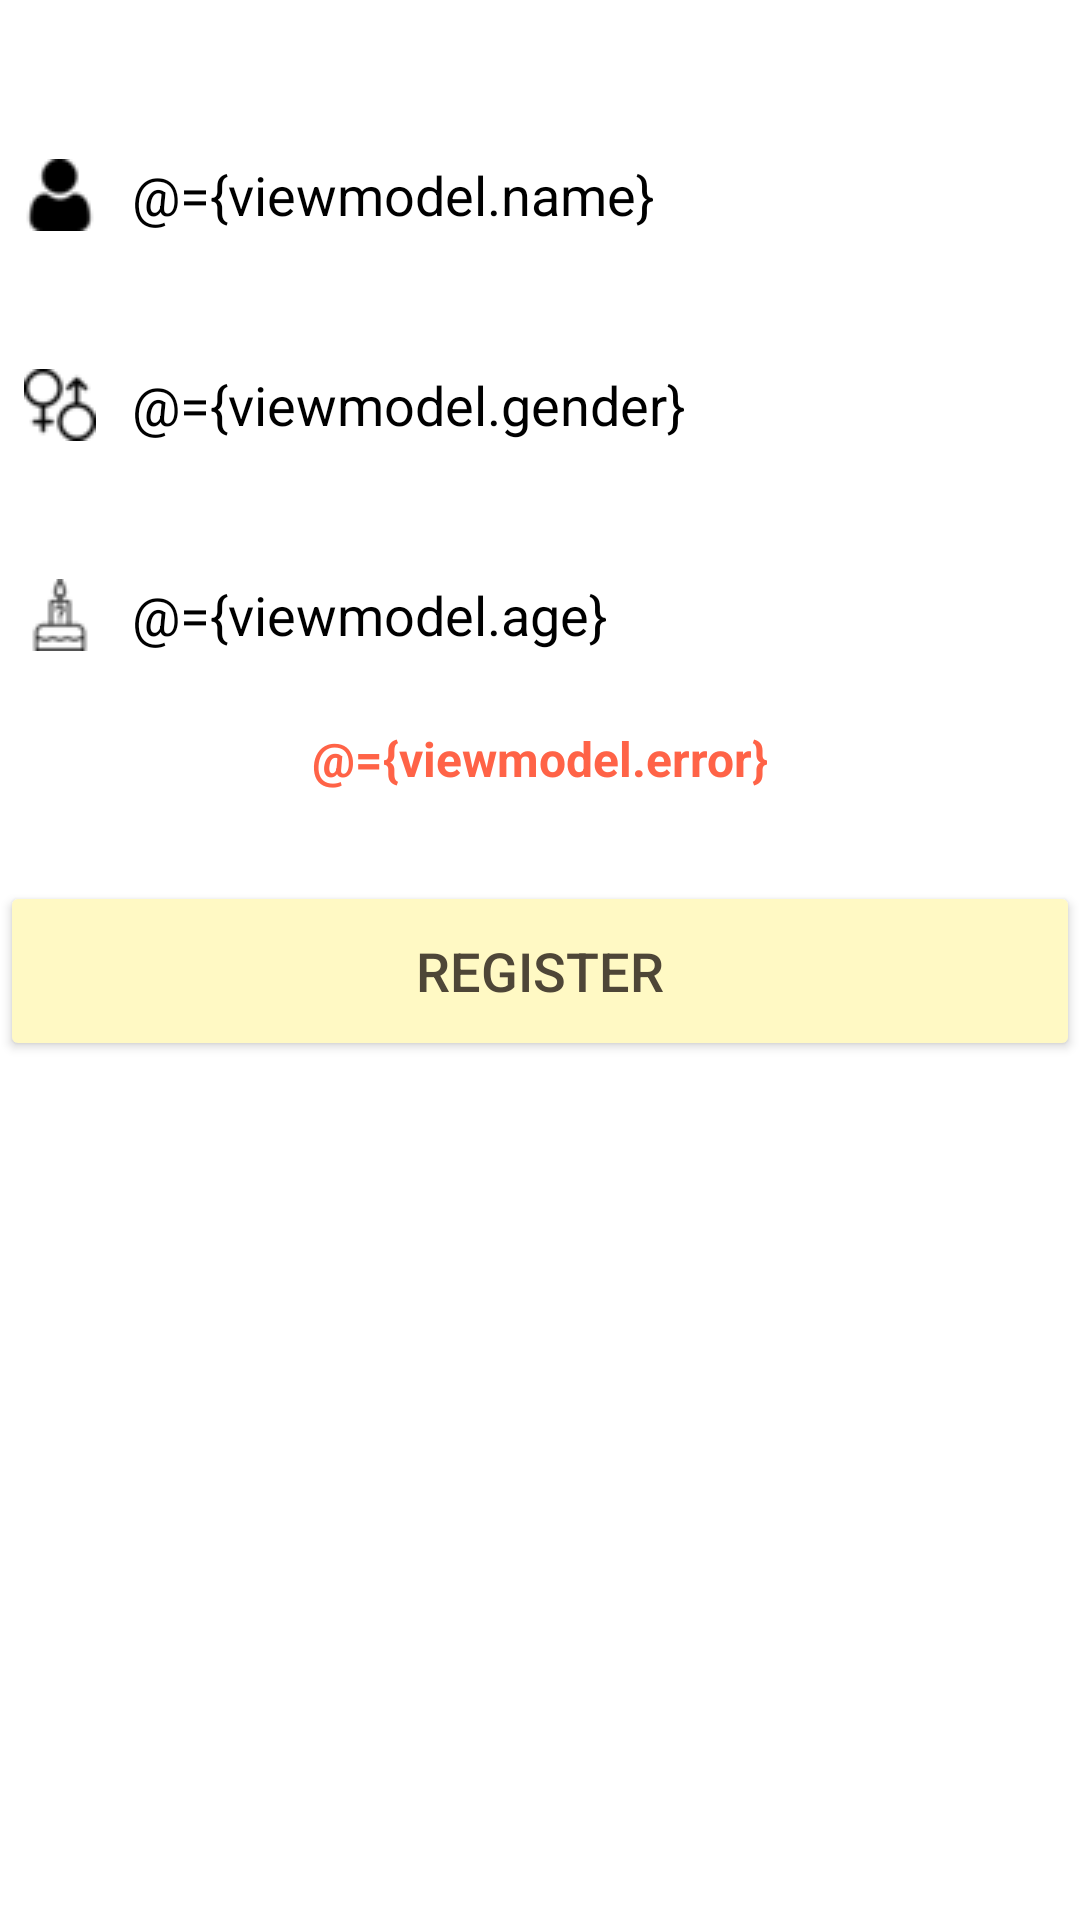

Android layout source for this screen:
<!-- AndroidManifest.xml: application theme Theme.HealthCareApp -->
<!-- res/layout/fragment_sign_up_phase2.xml -->
<?xml version="1.0" encoding="utf-8"?>
<layout>
    <data>
        <variable
            name="viewmodel"
            type="com.example.healthcareapp.viewmodels.SignUpViewModel" />
    </data>
    <LinearLayout xmlns:android="http://schemas.android.com/apk/res/android"
        xmlns:tools="http://schemas.android.com/tools"
        android:layout_width="match_parent"
        android:layout_height="match_parent"
        xmlns:app="http://schemas.android.com/apk/res-auto"
        android:orientation="vertical"
        tools:context=".ui.fragments.SignUpPhase2">

        <EditText
            android:lines="1"

            android:layout_width="match_parent"
            android:layout_height="50dp"
            android:id="@+id/name"
            android:background="@drawable/custom_edt"
            android:drawableLeft="@drawable/user"
            android:drawablePadding="12dp"
            android:text="@={viewmodel.name}"

            android:hint="Name"
            android:padding="8dp"
            android:textColor="@color/black"
            android:textColorHighlight="@color/cardview_dark_background"
            android:layout_marginTop="40dp"/>
        <EditText
            android:layout_width="match_parent"
            android:layout_height="50dp"
            android:id="@+id/gender"
            android:background="@drawable/custom_edt"
            android:drawableLeft="@drawable/sex"
            android:drawablePadding="12dp"
            android:hint="Gender"
            android:lines="1"
            android:text="@={viewmodel.gender}"
            android:padding="8dp"
            android:textColor="@color/black"
            android:textColorHighlight="@color/cardview_dark_background"
            android:layout_marginTop="20dp"/>
        <EditText
            android:lines="1"

            android:layout_width="match_parent"
            android:layout_height="50dp"
            android:id="@+id/age"
            android:inputType="number"
            android:background="@drawable/custom_edt"
            android:drawableLeft="@drawable/cake"
            android:drawablePadding="12dp"
            android:hint="Age"
            android:text="@={viewmodel.age}"
            android:padding="8dp"
            android:textColor="@color/black"
            android:textColorHighlight="@color/cardview_dark_background"
            android:layout_marginTop="20dp"/>

        <TextView
            android:layout_marginTop="12dp"
            android:layout_width="match_parent"
            android:id="@+id/tv_sign_in_err"
            android:textColor="#FF6347"
            android:textAlignment="center"
            android:textSize="16dp"
            android:text="@={viewmodel.error}"
            android:textStyle="bold"
            android:layout_height="wrap_content"/>
        <Button
            android:layout_width="match_parent"
            android:layout_height="60dp"
            android:id="@+id/btnSignUp"
            android:text="Register"
            android:textSize="18sp"
            android:textColor="@color/brown"
            android:layout_marginTop="30dp"
            android:backgroundTint="@color/light_yellow"
            app:cornerRadius = "20dp"/>
    </LinearLayout>
</layout>
<!-- resources referenced by this layout -->
<resources>
  <color name="black">#FF000000</color>
  <color name="brown">#4E4637</color>
  <color name="light_yellow">#fff9c4</color>
  <!-- drawable cake: png bitmap (drawable, 726 bytes) -->
  <!-- drawable sex: png bitmap (drawable, 851 bytes) -->
  <!-- drawable user: png bitmap (drawable, 659 bytes) -->
  <style name="Theme.HealthCareApp" parent="Theme.MaterialComponents.DayNight.DarkActionBar">
          
          <item name="colorPrimary">@color/purple_500</item>
          <item name="colorPrimaryVariant">@color/yellow</item>
          <item name="colorOnPrimary">@color/white</item>
          
          <item name="colorSecondary">@color/teal_200</item>
          <item name="colorSecondaryVariant">@color/teal_700</item>
          <item name="colorOnSecondary">@color/black</item>
          
          <item name="android:statusBarColor">?attr/colorPrimaryVariant</item>
          <item name="windowNoTitle">true</item>
  
          
      </style>
  <color name="purple_500">#FF6200EE</color>
  <color name="yellow">#f2d091</color>
  <color name="white">#FFFFFFFF</color>
  <color name="teal_200">#FF03DAC5</color>
  <color name="teal_700">#FF018786</color>
</resources>
